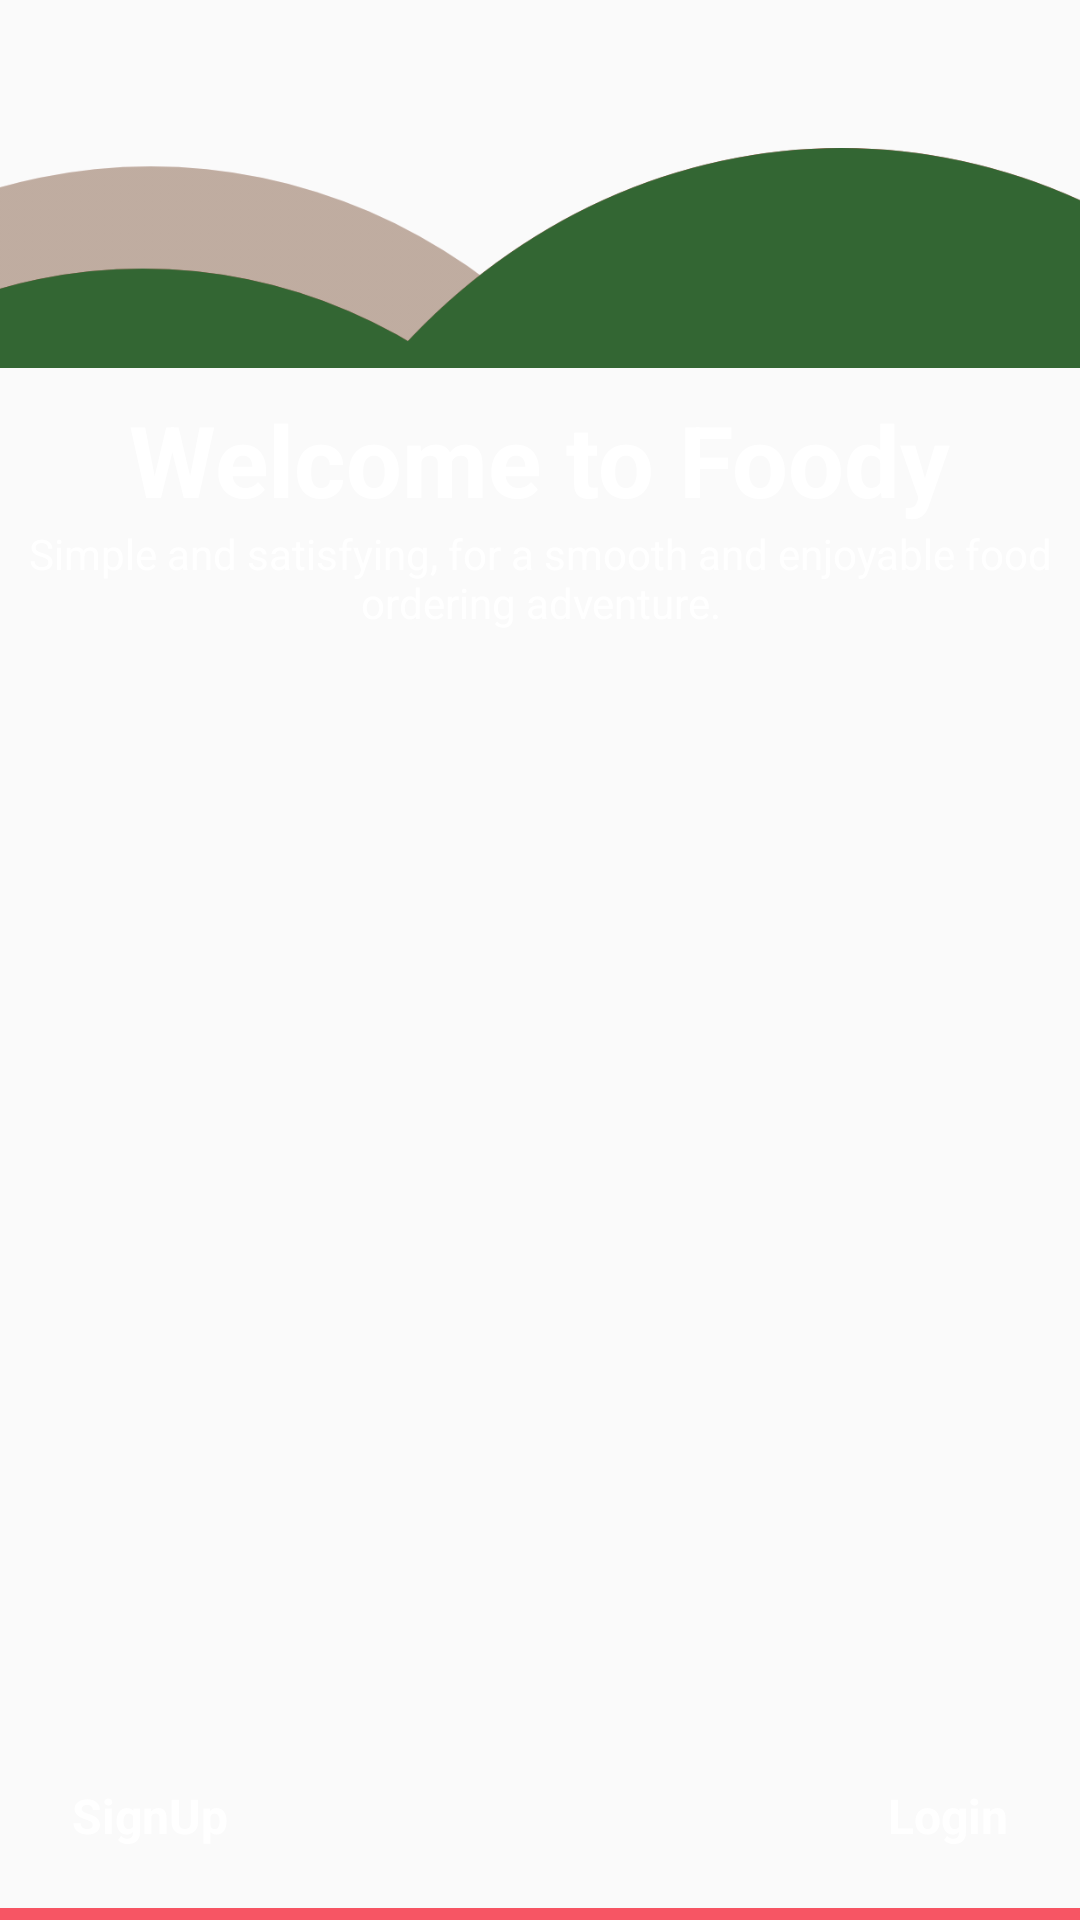

The Android layout XML behind this screen, and the referenced resources:
<!-- AndroidManifest.xml: activity theme Theme.AppCompat.Light.NoActionBar -->
<!-- res/layout/activity_intro.xml -->
<?xml version="1.0" encoding="utf-8"?>
<androidx.constraintlayout.widget.ConstraintLayout xmlns:android="http://schemas.android.com/apk/res/android"
    xmlns:app="http://schemas.android.com/apk/res-auto"
    xmlns:tools="http://schemas.android.com/tools"
    android:layout_width="match_parent"
    android:layout_height="match_parent">


    <ImageView
        android:id="@+id/imageView"
        android:layout_width="wrap_content"
        android:layout_height="wrap_content"
        android:scaleType="fitXY"
        app:layout_constraintEnd_toEndOf="parent"
        app:layout_constraintStart_toStartOf="parent"
        app:layout_constraintTop_toTopOf="parent"
        app:srcCompat="@drawable/orange_background" />

    <ImageView
        android:id="@+id/imageView2"
        android:layout_width="wrap_content"
        android:layout_height="wrap_content"
        app:layout_constraintEnd_toEndOf="parent"
        app:layout_constraintStart_toStartOf="parent"
        app:srcCompat="@drawable/intro_pic"
        tools:ignore="MissingConstraints" />

    <ImageView
        android:id="@+id/imageView4"
        android:layout_width="wrap_content"
        android:layout_height="wrap_content"
        app:layout_constraintEnd_toEndOf="parent"
        app:layout_constraintStart_toStartOf="parent"
        app:layout_constraintTop_toBottomOf="@+id/imageView2"
        app:srcCompat="@drawable/arc" />

    <View
        android:id="@+id/view"
        android:layout_width="wrap_content"
        android:layout_height="0dp"
        android:layout_marginTop="636dp"
        android:background="@color/red"
        app:layout_constraintBottom_toBottomOf="parent"
        app:layout_constraintEnd_toEndOf="parent"
        app:layout_constraintHorizontal_bias="0.0"
        app:layout_constraintStart_toStartOf="parent"
        app:layout_constraintTop_toTopOf="@+id/imageView"
        app:layout_constraintVertical_bias="1.0" />

    <TextView
        android:id="@+id/textView"
        android:layout_width="wrap_content"
        android:layout_height="wrap_content"
        android:text="Welcome to Foody"
        android:textColor="@color/white"
        android:textSize="33dp"
        android:textStyle="bold"
        app:layout_constraintEnd_toEndOf="parent"
        app:layout_constraintStart_toStartOf="parent"
        app:layout_constraintTop_toBottomOf="@+id/imageView4" />

    <TextView
        android:id="@+id/textView2"
        android:layout_width="wrap_content"
        android:layout_height="wrap_content"
        android:layout_marginStart="32dp"
        android:layout_marginTop="0dp"
        android:layout_marginEnd="32dp"
        android:text="Simple and satisfying, for a smooth and enjoyable food ordering adventure."
        android:textAlignment="center"
        android:textColor="@color/white"
        android:textSize="14sp"
        app:layout_constraintEnd_toEndOf="parent"
        app:layout_constraintStart_toStartOf="parent"
        app:layout_constraintTop_toBottomOf="@+id/textView" />

    <TextView
        android:id="@+id/loginBtn"
        android:layout_width="wrap_content"
        android:layout_height="wrap_content"
        android:layout_marginEnd="24dp"
        android:layout_marginBottom="24dp"
        android:text="Login"
        android:textStyle="bold"
        android:textSize="16sp"
        android:textColor="@color/white"
        app:layout_constraintBottom_toBottomOf="parent"
        app:layout_constraintEnd_toEndOf="parent" />

    <TextView
        android:id="@+id/signupBtn"
        android:layout_width="wrap_content"
        android:layout_height="wrap_content"
        android:layout_marginStart="24dp"
        android:layout_marginBottom="24dp"
        android:text="SignUp"
        android:textColor="@color/white"
        android:textStyle="bold"
        android:textSize="16sp"
        app:layout_constraintBottom_toBottomOf="parent"
        app:layout_constraintStart_toStartOf="parent" />
</androidx.constraintlayout.widget.ConstraintLayout>
<!-- resources referenced by this layout -->
<resources>
  <color name="red">#F75564</color>
  <color name="white">#FFFFFFFF</color>
  <!-- drawable arc: png bitmap (drawable-hdpi, 8340 bytes) -->
</resources>
